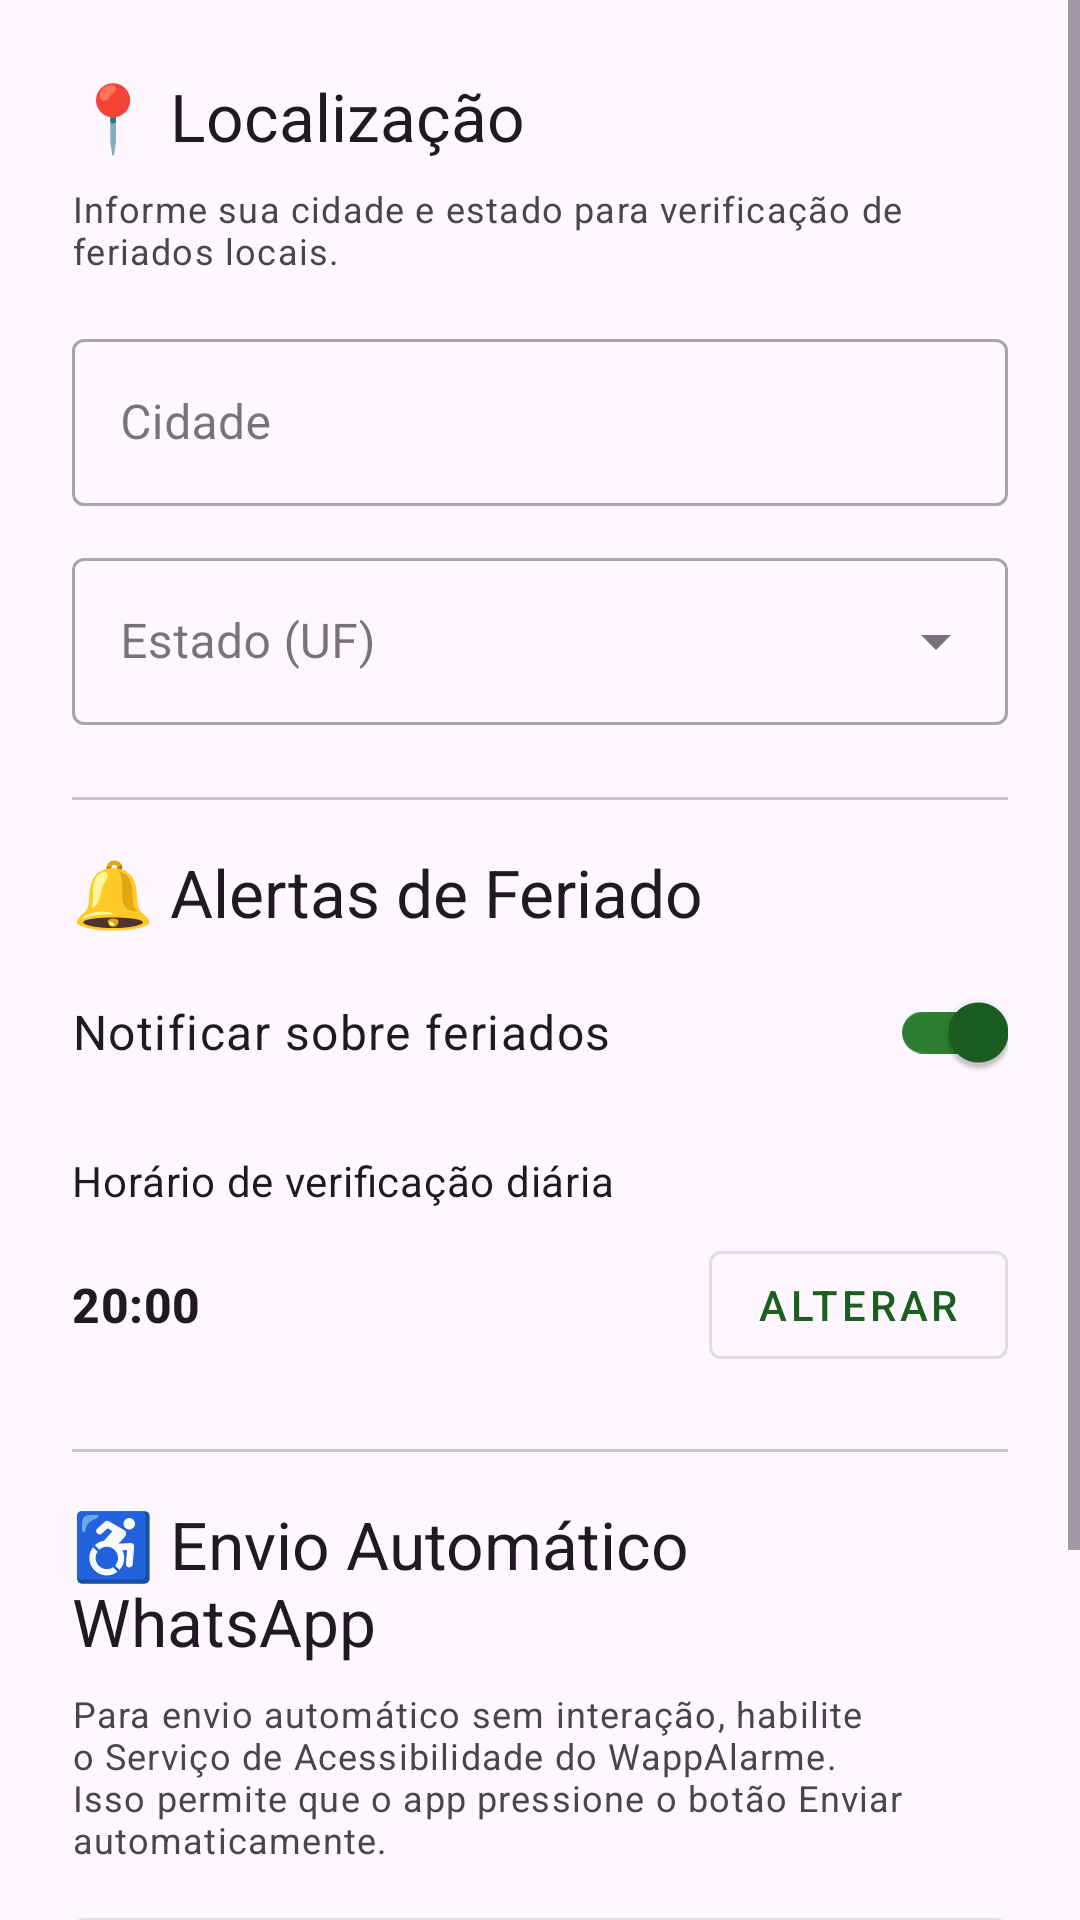

Android layout source for this screen:
<!-- AndroidManifest.xml: application theme Theme.WappAlarme -->
<!-- res/layout/fragment_settings.xml -->
<?xml version="1.0" encoding="utf-8"?>
<ScrollView
    xmlns:android="http://schemas.android.com/apk/res/android"
    xmlns:app="http://schemas.android.com/apk/res-auto"
    android:layout_width="match_parent"
    android:layout_height="match_parent">

    <LinearLayout
        android:layout_width="match_parent"
        android:layout_height="wrap_content"
        android:orientation="vertical"
        android:padding="24dp">

        
        <TextView
            android:layout_width="match_parent"
            android:layout_height="wrap_content"
            android:text="📍 Localização"
            android:textAppearance="?attr/textAppearanceTitleLarge"
            android:layout_marginBottom="8dp" />

        <TextView
            android:layout_width="match_parent"
            android:layout_height="wrap_content"
            android:text="Informe sua cidade e estado para verificação de feriados locais."
            android:textAppearance="?attr/textAppearanceBodySmall"
            android:textColor="?attr/colorOnSurfaceVariant"
            android:layout_marginBottom="16dp" />

        <com.google.android.material.textfield.TextInputLayout
            android:id="@+id/til_city"
            style="@style/Widget.MaterialComponents.TextInputLayout.OutlinedBox"
            android:layout_width="match_parent"
            android:layout_height="wrap_content"
            android:hint="Cidade"
            android:layout_marginBottom="12dp">

            <com.google.android.material.textfield.TextInputEditText
                android:id="@+id/et_city"
                android:layout_width="match_parent"
                android:layout_height="wrap_content"
                android:inputType="textCapWords"
                android:maxLines="1" />

        </com.google.android.material.textfield.TextInputLayout>

        <com.google.android.material.textfield.TextInputLayout
            android:id="@+id/til_state"
            style="@style/Widget.MaterialComponents.TextInputLayout.OutlinedBox.ExposedDropdownMenu"
            android:layout_width="match_parent"
            android:layout_height="wrap_content"
            android:hint="Estado (UF)"
            android:layout_marginBottom="24dp">

            <AutoCompleteTextView
                android:id="@+id/actv_state"
                android:layout_width="match_parent"
                android:layout_height="wrap_content"
                android:inputType="textCapCharacters"
                android:maxLines="1" />

        </com.google.android.material.textfield.TextInputLayout>

        
        <com.google.android.material.divider.MaterialDivider
            android:layout_width="match_parent"
            android:layout_height="wrap_content"
            android:layout_marginBottom="16dp" />

        <TextView
            android:layout_width="match_parent"
            android:layout_height="wrap_content"
            android:text="🔔 Alertas de Feriado"
            android:textAppearance="?attr/textAppearanceTitleLarge"
            android:layout_marginBottom="8dp" />

        <LinearLayout
            android:layout_width="match_parent"
            android:layout_height="wrap_content"
            android:orientation="horizontal"
            android:gravity="center_vertical"
            android:layout_marginBottom="16dp">

            <TextView
                android:layout_width="0dp"
                android:layout_height="wrap_content"
                android:layout_weight="1"
                android:text="Notificar sobre feriados"
                android:textAppearance="?attr/textAppearanceBodyLarge" />

            <com.google.android.material.switchmaterial.SwitchMaterial
                android:id="@+id/switch_holiday_notifications"
                android:layout_width="wrap_content"
                android:layout_height="wrap_content"
                android:checked="true" />

        </LinearLayout>

        <TextView
            android:layout_width="match_parent"
            android:layout_height="wrap_content"
            android:text="Horário de verificação diária"
            android:textAppearance="?attr/textAppearanceBodyMedium"
            android:layout_marginBottom="8dp" />

        <LinearLayout
            android:layout_width="match_parent"
            android:layout_height="wrap_content"
            android:orientation="horizontal"
            android:gravity="center_vertical"
            android:layout_marginBottom="24dp">

            <TextView
                android:id="@+id/tv_check_time"
                android:layout_width="0dp"
                android:layout_height="wrap_content"
                android:layout_weight="1"
                android:text="20:00"
                android:textAppearance="?attr/textAppearanceTitleMedium"
                android:textStyle="bold" />

            <com.google.android.material.button.MaterialButton
                android:id="@+id/btn_select_check_time"
                style="@style/Widget.MaterialComponents.Button.OutlinedButton"
                android:layout_width="wrap_content"
                android:layout_height="wrap_content"
                android:text="Alterar" />

        </LinearLayout>

        
        <com.google.android.material.divider.MaterialDivider
            android:layout_width="match_parent"
            android:layout_height="wrap_content"
            android:layout_marginBottom="16dp" />

        <TextView
            android:layout_width="match_parent"
            android:layout_height="wrap_content"
            android:text="♿ Envio Automático WhatsApp"
            android:textAppearance="?attr/textAppearanceTitleLarge"
            android:layout_marginBottom="8dp" />

        <TextView
            android:layout_width="match_parent"
            android:layout_height="wrap_content"
            android:text="Para envio automático sem interação, habilite o Serviço de Acessibilidade do WappAlarme. Isso permite que o app pressione o botão Enviar automaticamente."
            android:textAppearance="?attr/textAppearanceBodySmall"
            android:textColor="?attr/colorOnSurfaceVariant"
            android:layout_marginBottom="12dp" />

        <com.google.android.material.button.MaterialButton
            android:id="@+id/btn_open_accessibility"
            style="@style/Widget.MaterialComponents.Button.OutlinedButton"
            android:layout_width="match_parent"
            android:layout_height="wrap_content"
            android:text="Abrir Configurações de Acessibilidade"
            android:layout_marginBottom="32dp" />

        
        <com.google.android.material.button.MaterialButton
            android:id="@+id/btn_save_settings"
            android:layout_width="match_parent"
            android:layout_height="wrap_content"
            android:text="💾 Salvar configurações"
            android:textSize="16sp" />

    </LinearLayout>

</ScrollView>
<!-- resources referenced by this layout -->
<resources>
  <style name="Theme.WappAlarme" parent="Theme.Material3.Light.NoActionBar">
          <item name="colorPrimary">@color/primary</item>
          <item name="colorPrimaryContainer">@color/primary_variant</item>
          <item name="colorOnPrimary">@android:color/white</item>
          <item name="colorSecondary">@color/secondary</item>
          <item name="colorSecondaryContainer">@color/secondary_variant</item>
          <item name="colorOnSecondary">@android:color/white</item>
          <item name="android:statusBarColor">@color/primary_variant</item>
          <item name="colorError">@color/error_color</item>
      </style>
  <color name="primary">#1B5E20</color>
  <color name="primary_variant">#2E7D32</color>
  <color name="secondary">#00897B</color>
  <color name="secondary_variant">#00695C</color>
  <color name="error_color">#B00020</color>
</resources>
